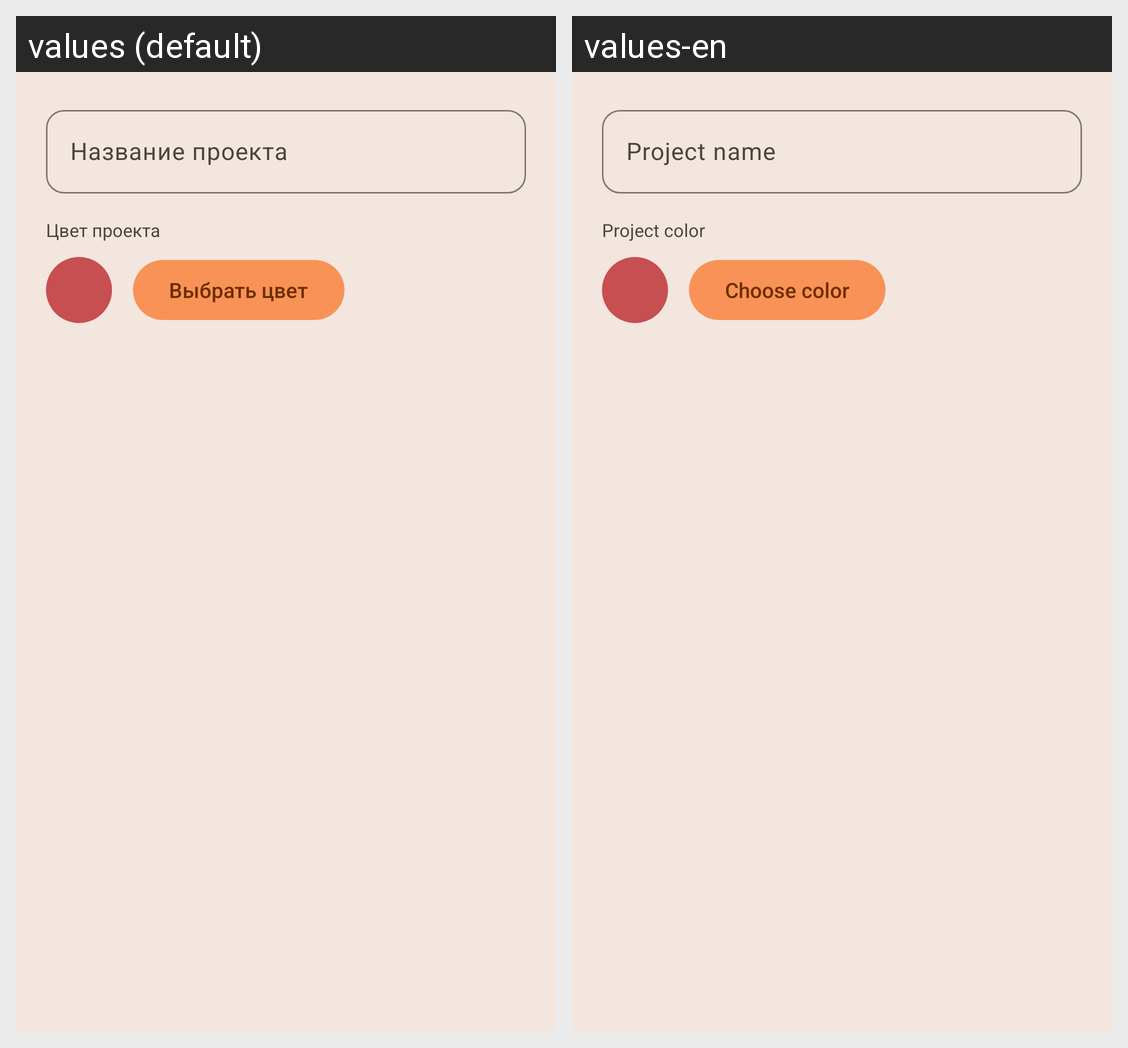

Locale-by-locale string values for the Android screen shown in this grid:
Android screen res/layout/dialog_create_project.xml rendered under 2 locales, left to right: values (default), values-en. Device: Nexus 5 (rendered at 1080×1920; each locale shown at half size, 540×960, under a caption strip naming it); theme AppTheme.
Strings drawn on this screen, with the default value and each locale's value (text and hints the layout hard-codes, and strings that could not be matched under every locale, appear in the picture but are not listed):

project_name_hint
  values: Название проекта
  values-en: Project name

project_color_label
  values: Цвет проекта
  values-en: Project color

choose_color
  values: Выбрать цвет
  values-en: Choose color
